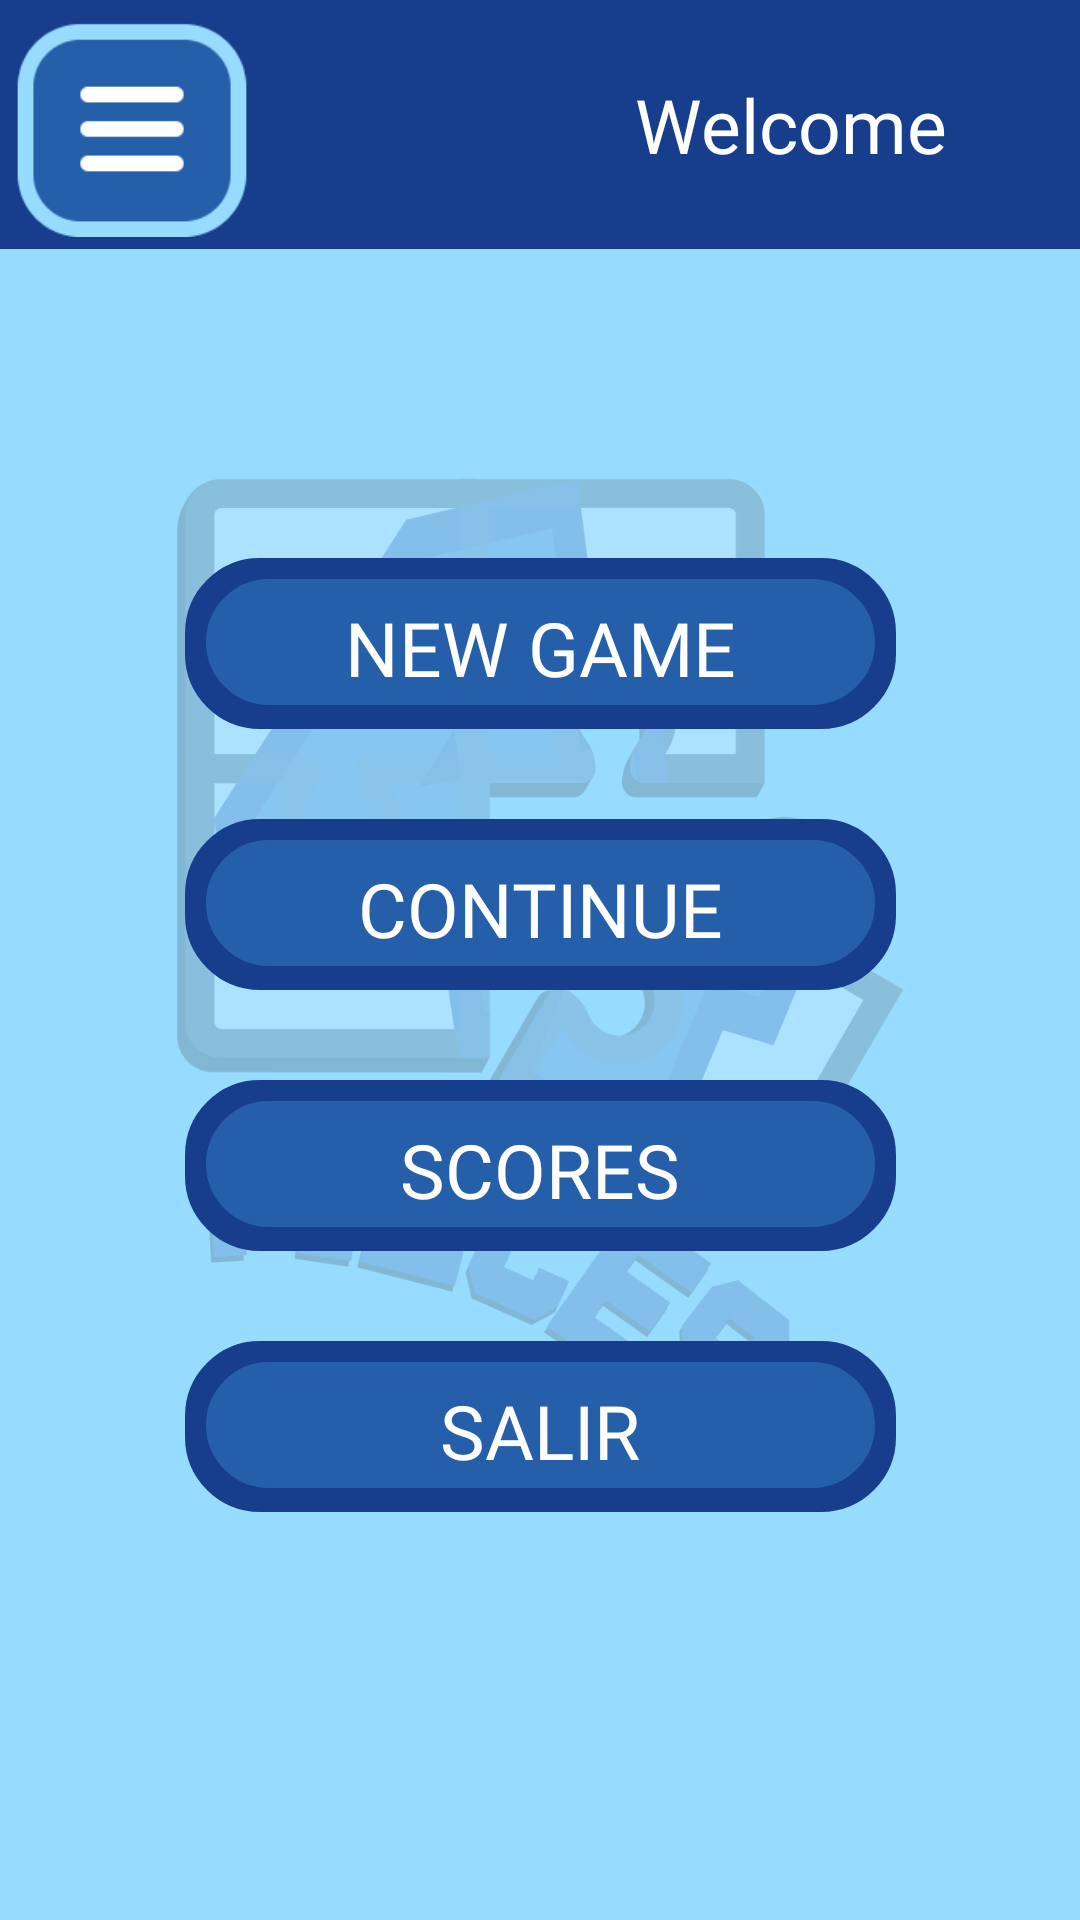

Reconstruct the res/layout file that produces this screen, plus the resources it refers to.
<!-- AndroidManifest.xml: activity theme Theme.4puzzleGame.NoActionBar -->
<!-- res/layout/activity_startgame.xml -->
<?xml version="1.0" encoding="utf-8"?>
<androidx.coordinatorlayout.widget.CoordinatorLayout xmlns:android="http://schemas.android.com/apk/res/android"
    xmlns:app="http://schemas.android.com/apk/res-auto"
    xmlns:tools="http://schemas.android.com/tools"
    android:id="@+id/mainContainer"
    android:layout_width="match_parent"
    android:layout_height="match_parent"
    android:background="@color/bg_azul"
    tools:context=".lyUi.StartGameActivity" >

    <ImageView
        android:id="@+id/logo"
        android:layout_width="242dp"
        android:layout_height="322dp"
        android:alpha="0.2"
        android:contentDescription="@string/app_name"
        app:layout_anchor="@+id/capaContenido"
        app:layout_anchorGravity="center"
        app:srcCompat="@drawable/logo4pieces" />

    <androidx.constraintlayout.widget.ConstraintLayout
        android:id="@+id/capaContenido"
        android:layout_width="match_parent"
        android:layout_height="match_parent">

        <com.google.android.material.appbar.AppBarLayout
            android:id="@+id/appBarLayout"
            android:layout_width="match_parent"
            android:layout_height="83dp"
            android:theme="@style/Theme.4puzzleGame.AppBarOverlay"
            app:layout_constraintEnd_toEndOf="parent"
            app:layout_constraintStart_toStartOf="parent"
            app:layout_constraintTop_toTopOf="parent">

            <androidx.constraintlayout.widget.ConstraintLayout
                android:id="@+id/toolbar"
                android:layout_width="match_parent"
                android:layout_height="match_parent"
                android:background="#173D8D">

                <ImageView
                    android:id="@+id/btnClose"
                    android:layout_width="88dp"
                    android:layout_height="72dp"
                    android:layout_marginTop="7dp"
                    app:layout_constraintStart_toStartOf="parent"
                    app:layout_constraintTop_toTopOf="parent"
                    app:srcCompat="@drawable/menubtn" />

                <TextView
                    android:id="@+id/userName"
                    style="@style/Theme.4puzzleGame.SimpleText"
                    android:layout_width="wrap_content"
                    android:layout_height="wrap_content"
                    android:text="@string/hi"
                    android:textAlignment="textEnd"
                    android:textColor="@color/white"
                    app:layout_constraintBottom_toBottomOf="parent"
                    app:layout_constraintEnd_toEndOf="parent"
                    app:layout_constraintHorizontal_bias="0.826"
                    app:layout_constraintStart_toStartOf="parent"
                    app:layout_constraintTop_toTopOf="parent" />

            </androidx.constraintlayout.widget.ConstraintLayout>
        </com.google.android.material.appbar.AppBarLayout>

        <ImageView
            android:id="@+id/btnNewGameMarco"
            android:layout_width="237dp"
            android:layout_height="57dp"
            android:contentDescription="@string/newGame"
            app:layout_constraintVertical_bias="0.5"
            app:layout_constraintEnd_toEndOf="parent"
            app:layout_constraintStart_toStartOf="parent"
            app:layout_constraintTop_toBottomOf="@+id/appBarLayout"
            android:layout_marginTop="50pt"
            app:srcCompat="@drawable/btn_oscuro" />

        <Button
            android:id="@+id/btnNewGame"
            style="@style/Theme.4puzzleGame.Button"
            android:layout_width="223dp"
            android:layout_height="42dp"
            android:onClick="onClickNewGame"
            android:padding="0dp"
            android:scaleX="1"
            android:text="@string/newGame"
            app:layout_constraintBottom_toBottomOf="@+id/btnNewGameMarco"
            app:layout_constraintEnd_toEndOf="@+id/btnNewGameMarco"
            app:layout_constraintStart_toStartOf="@+id/btnNewGameMarco"
            app:layout_constraintTop_toTopOf="@+id/btnNewGameMarco"
            app:layout_constraintVertical_bias="0.468" />

        <ImageView
            android:id="@+id/btnContinueMarco"
            android:layout_width="237dp"
            android:layout_height="57dp"
            android:layout_marginTop="30dp"
            android:contentDescription="@string/continuar"
            app:layout_constraintEnd_toEndOf="parent"
            app:layout_constraintStart_toStartOf="parent"
            app:layout_constraintTop_toBottomOf="@+id/btnNewGameMarco"
            app:srcCompat="@drawable/btn_oscuro" />

        <Button
            android:id="@+id/btnContinueGame"
            style="@style/Theme.4puzzleGame.Button"
            android:layout_width="223dp"
            android:layout_height="42dp"
            android:onClick="onClickContinue"
            android:padding="0dp"
            android:scaleX="1"
            android:text="@string/continuar"
            app:layout_constraintBottom_toBottomOf="@+id/btnContinueMarco"
            app:layout_constraintEnd_toEndOf="@+id/btnContinueMarco"
            app:layout_constraintStart_toStartOf="@+id/btnContinueMarco"
            app:layout_constraintTop_toTopOf="@+id/btnContinueMarco"
            app:layout_constraintVertical_bias="0.468" />

        <ImageView
            android:id="@+id/btnPuntuacionMarco"
            android:layout_width="237dp"
            android:layout_height="57dp"
            android:layout_marginTop="30dp"
            android:contentDescription="@string/puntuacion"
            app:layout_anchor="@+id/capaContenido"
            app:layout_anchorGravity="center"
            app:layout_constraintEnd_toEndOf="parent"
            app:layout_constraintStart_toStartOf="parent"
            app:layout_constraintTop_toBottomOf="@+id/btnContinueMarco"
            app:srcCompat="@drawable/btn_oscuro" />

        <Button
            android:id="@+id/btnPuntuacion"
            style="@style/Theme.4puzzleGame.Button"
            android:layout_width="223dp"
            android:layout_height="42dp"
            android:onClick="onClickPuntuacion"
            android:padding="0dp"
            android:scaleX="1"
            android:text="@string/puntuacion"
            app:layout_constraintBottom_toBottomOf="@+id/btnPuntuacionMarco"
            app:layout_constraintEnd_toEndOf="@+id/btnPuntuacionMarco"
            app:layout_constraintStart_toStartOf="@+id/btnPuntuacionMarco"
            app:layout_constraintTop_toTopOf="@+id/btnPuntuacionMarco"
            app:layout_constraintVertical_bias="0.468" />

        <ImageView
            android:id="@+id/btnExitMarco"
            android:layout_width="237dp"
            android:layout_height="57dp"
            android:layout_marginTop="30dp"
            android:contentDescription="Exit"
            app:layout_anchor="@+id/capaContenido"
            app:layout_anchorGravity="center"
            app:layout_constraintEnd_toEndOf="parent"
            app:layout_constraintStart_toStartOf="parent"
            app:layout_constraintTop_toBottomOf="@+id/btnPuntuacionMarco"
            app:srcCompat="@drawable/btn_oscuro" />

        <Button
            android:id="@+id/btnExit"
            style="@style/Theme.4puzzleGame.Button"
            android:layout_width="223dp"
            android:layout_height="42dp"
            android:onClick="onClickExit"
            android:padding="0dp"
            android:scaleX="1"
            android:text="Salir"
            app:layout_constraintBottom_toBottomOf="@+id/btnExitMarco"
            app:layout_constraintEnd_toEndOf="@+id/btnExitMarco"
            app:layout_constraintStart_toStartOf="@+id/btnExitMarco"
            app:layout_constraintTop_toTopOf="@+id/btnExitMarco"
            app:layout_constraintVertical_bias="0.468" />



    </androidx.constraintlayout.widget.ConstraintLayout>

    <FrameLayout
        android:id="@+id/flMenu"
        android:layout_width="match_parent"
        android:layout_height="match_parent"
        app:layout_anchor="@+id/capaContenido"
        app:layout_anchorGravity="center">

    </FrameLayout>

</androidx.coordinatorlayout.widget.CoordinatorLayout>
<!-- resources referenced by this layout -->
<resources>
  <color name="bg_azul">#FF97DBFF</color>
  <color name="white">#FFFFFFFF</color>
  <!-- drawable btn_oscuro (drawable) -->
  <?xml version="1.0" encoding="utf-8"?>
  <selector xmlns:android="http://schemas.android.com/apk/res/android" >
      <item android:state_pressed="true">
          <shape android:shape="rectangle" android:visible="true">
              <corners android:radius="20dp" />
              <stroke android:width="10dp" android:color="#255FA9" />
          </shape>
  
      </item>
      <item android:state_focused="true" >
          <shape android:shape="rectangle" android:visible="true">
              <corners android:radius="20dp" />
              <stroke android:width="10dp" android:color="#255FA9"  />
          </shape>
      </item>
      <item  >
          <shape android:layout_width="match_parent" android:layout_height="match_parent" android:shape="rectangle" android:visible="true">
              <corners android:radius="20dp" />
              <stroke android:width="10dp" android:color="#173D8D" />
          </shape>
      </item>
  </selector>
  <!-- drawable logo4pieces: png bitmap (drawable, 96702 bytes) -->
  <!-- drawable menubtn: png bitmap (drawable, 3624 bytes) -->
  <string name="app_name">4puzzleGame</string>
  <string name="continuar">Continue</string>
  <string name="hi">Welcome</string>
  <string name="newGame">New Game</string>
  <string name="puntuacion">Scores</string>
  <style name="Theme.4puzzleGame.AppBarOverlay" parent="ThemeOverlay.AppCompat.Dark.ActionBar" />
  <style name="Theme.4puzzleGame.Button" parent="Theme.4puzzleGame">
          <item name="colorPrimary">@color/main_azul</item>
          <item name="android:background">@drawable/btn_oscuro</item>
          <item name="android:focusable">true</item>
          <item name="android:clickable">true</item>
          <item name="android:textColor">@color/white</item>
          <item name="android:textSize">25dp</item>
          <item name="android:gravity">center_vertical|center_horizontal</item>
          <item name="fontFamily">@font/mainfont_bold</item>
          <item name="textAllCaps">true</item>
      </style>
  <style name="Theme.4puzzleGame.SimpleText" parent="Theme.4puzzleGame">
          <item name="android:fontFamily">@font/mainfont_bold</item>
          <item name="android:textSize">25dp</item>
          <item name="android:textAlignment">center</item>
          <item name="android:textColor">@color/main_azul</item>
      </style>
  <style name="Theme.4puzzleGame.NoActionBar">
          <item name="windowActionBar">false</item>
          <item name="windowNoTitle">true</item>
      </style>
  <style name="Theme.4puzzleGame" parent="Theme.MaterialComponents.DayNight.DarkActionBar">
          
          <item name="colorPrimary">@color/sec_azul</item>
          <item name="colorPrimaryVariant">@color/main_azul</item>
          <item name="colorOnPrimary">@color/white</item>
          
          <item name="colorSecondary">@color/bg_azul</item>
          <item name="colorSecondaryVariant">@color/sec_azul</item>
          <item name="colorOnSecondary">@color/main_azul</item>
          
          <item name="android:statusBarColor" tools:targetApi="l">?attr/colorPrimaryVariant</item>
          <item name="android:buttonStyle">@style/Theme.4puzzleGame.Button</item>
          
      </style>
  <color name="main_azul">#FF173D8D</color>
  <color name="sec_azul">#FF255FA9</color>
</resources>
